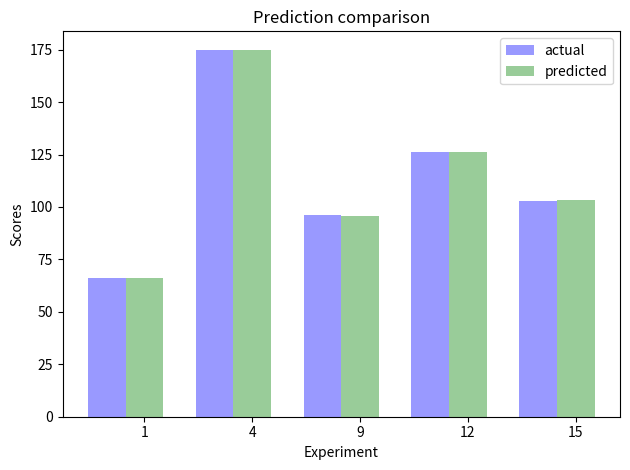

Write Python code to recreate this figure.
import numpy
import matplotlib.pyplot as plotter

actual = [66.0, 175.0, 96.0, 126.0, 103.0]
predicted = [66.07, 174.9, 95.7, 126.2, 103.1]

number_of_groups = len(actual)

figure, axes = plotter.subplots()
index = numpy.arange(number_of_groups)

bar_width = 0.35
opacity = 0.4


rects1 = plotter.bar(index, actual, bar_width,
                 alpha=opacity,
                 color='b',
                 label='actual')
 
rects2 = plotter.bar(index + bar_width, predicted, bar_width,
                 alpha=opacity,
                 color='g',
                 label='predicted')
 
plotter.xlabel('Experiment')
plotter.ylabel('Scores')
plotter.title('Prediction comparison')
plotter.xticks(index + bar_width, ('1', '4', '9', '12', '15'))
plotter.legend()
 
plotter.tight_layout()
plotter.show()
